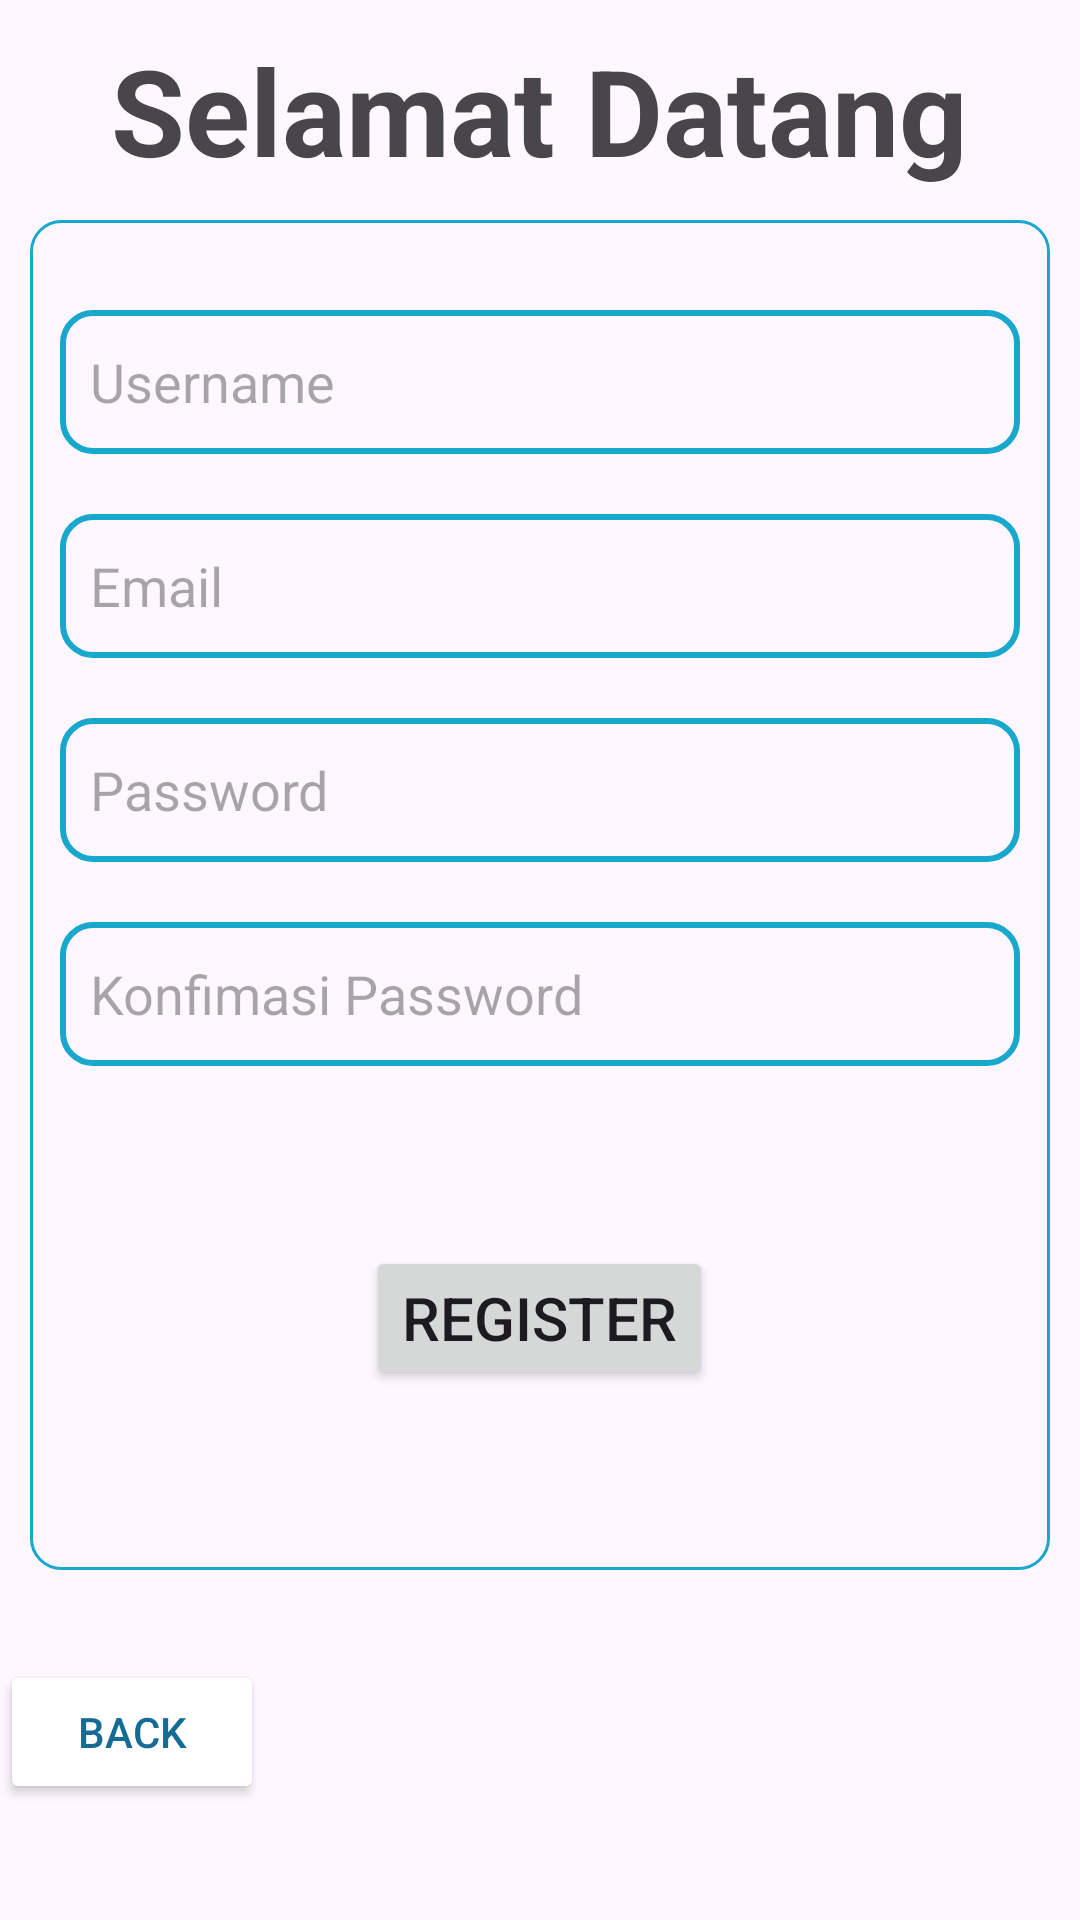

Layout XML and referenced resources for this Android screen:
<!-- AndroidManifest.xml: application theme Theme.Kos -->
<!-- res/layout/register_main.xml -->
<?xml version="1.0" encoding="utf-8"?>
<LinearLayout
    xmlns:android="http://schemas.android.com/apk/res/android"
    xmlns:tools="http://schemas.android.com/tools"
    android:layout_width="match_parent"
    android:layout_height="match_parent"
    android:orientation="vertical"
    tools:context=".register_class">

    <LinearLayout
        android:layout_width="match_parent"
        android:layout_height="wrap_content"
        android:orientation="vertical"
        android:gravity="center_horizontal">

        <TextView
            android:layout_width="wrap_content"
            android:layout_height="wrap_content"
            android:text="@string/selamat_datang"
            android:textStyle="bold"
            android:textSize="40sp"
            android:layout_marginTop="10dp"/>

    </LinearLayout>

    <LinearLayout
        android:layout_width="match_parent"
        android:layout_height="450dp"
        android:orientation="vertical"
        android:layout_margin="10dp"
        android:background="@drawable/regis_background"
        android:padding="10dp">

        <EditText
            android:id="@+id/username_regis"
            android:layout_width="match_parent"
            android:layout_height="48dp"
            android:hint="@string/username"
            android:paddingStart="10dp"
            android:background="@drawable/text_regis"
            android:layout_marginTop="20dp"
            android:layout_marginBottom="20dp"
            tools:ignore="RtlSymmetry"
            android:inputType="text"
            android:autofillHints="" />

        <EditText
            android:id="@+id/email_regis"
            android:layout_width="match_parent"
            android:layout_height="48dp"
            android:hint="@string/email"
            android:paddingStart="10dp"
            android:background="@drawable/text_regis"
            android:layout_marginBottom="20dp"
            tools:ignore="RtlSymmetry"
            android:autofillHints=""
            android:inputType="textEmailAddress"/>

        <EditText
            android:id="@+id/password_reg"
            android:layout_width="match_parent"
            android:layout_height="48dp"
            android:hint="@string/password"
            android:ems="10"
            android:paddingStart="10dp"
            android:background="@drawable/text_regis"
            android:layout_marginBottom="20dp"
            android:inputType="textPassword"
            tools:ignore="RtlSymmetry"
            android:autofillHints="" />

        <EditText
            android:id="@+id/password_con"
            android:layout_width="match_parent"
            android:layout_height="48dp"
            android:hint="@string/konfimasi_password"
            android:paddingStart="10dp"
            android:background="@drawable/text_regis"
            android:layout_marginBottom="10dp"
            tools:ignore="RtlSymmetry"
            android:autofillHints=""
            android:inputType="textPassword"/>

        <Button
            android:id="@+id/btn_daftar"
            android:layout_width="wrap_content"
            android:layout_height="wrap_content"
            android:text="Register"
            android:textSize="20sp"
            android:layout_marginTop="50dp"
            android:layout_gravity="center_horizontal"/>

    </LinearLayout>

    <LinearLayout
        android:layout_width="match_parent"
        android:layout_height="wrap_content"
        android:layout_marginTop="20dp">

        <Button
            android:id="@+id/back_regis"
            android:layout_width="wrap_content"
            android:layout_height="wrap_content"
            android:text="@string/back"
            android:textColor="@color/kedua"
            android:backgroundTint="@color/white"/>

    </LinearLayout>

</LinearLayout>
<!-- resources referenced by this layout -->
<resources>
  <color name="kedua">#146C94</color>
  <color name="white">#FFFFFFFF</color>
  <!-- drawable regis_background (drawable) -->
  <?xml version="1.0" encoding="utf-8"?>
  <shape
      xmlns:android="http://schemas.android.com/apk/res/android">
      <corners android:radius="10dp"/>
      <stroke android:color="@color/utama" android:width="1dp"/>
  </shape>
  <!-- drawable text_regis (drawable) -->
  <?xml version="1.0" encoding="utf-8"?>
  <shape
      xmlns:android="http://schemas.android.com/apk/res/android">
      <corners android:radius="10dp"/>
      <stroke android:color="@color/utama" android:width="2dp"/>
  </shape>
  <string name="back">Back</string>
  <string name="email">Email</string>
  <string name="konfimasi_password">Konfimasi Password</string>
  <string name="password">Password</string>
  <string name="selamat_datang">Selamat Datang</string>
  <string name="username">Username</string>
  <style name="Theme.Kos" parent="Base.Theme.Kos" />
  <color name="utama">#19A7CE</color>
  <style name="Base.Theme.Kos" parent="Theme.Material3.DayNight.NoActionBar">
          
          
          <item name="colorPrimary">@color/utama</item>
          <item name="colorPrimaryVariant">@color/kedua</item>
      </style>
</resources>
